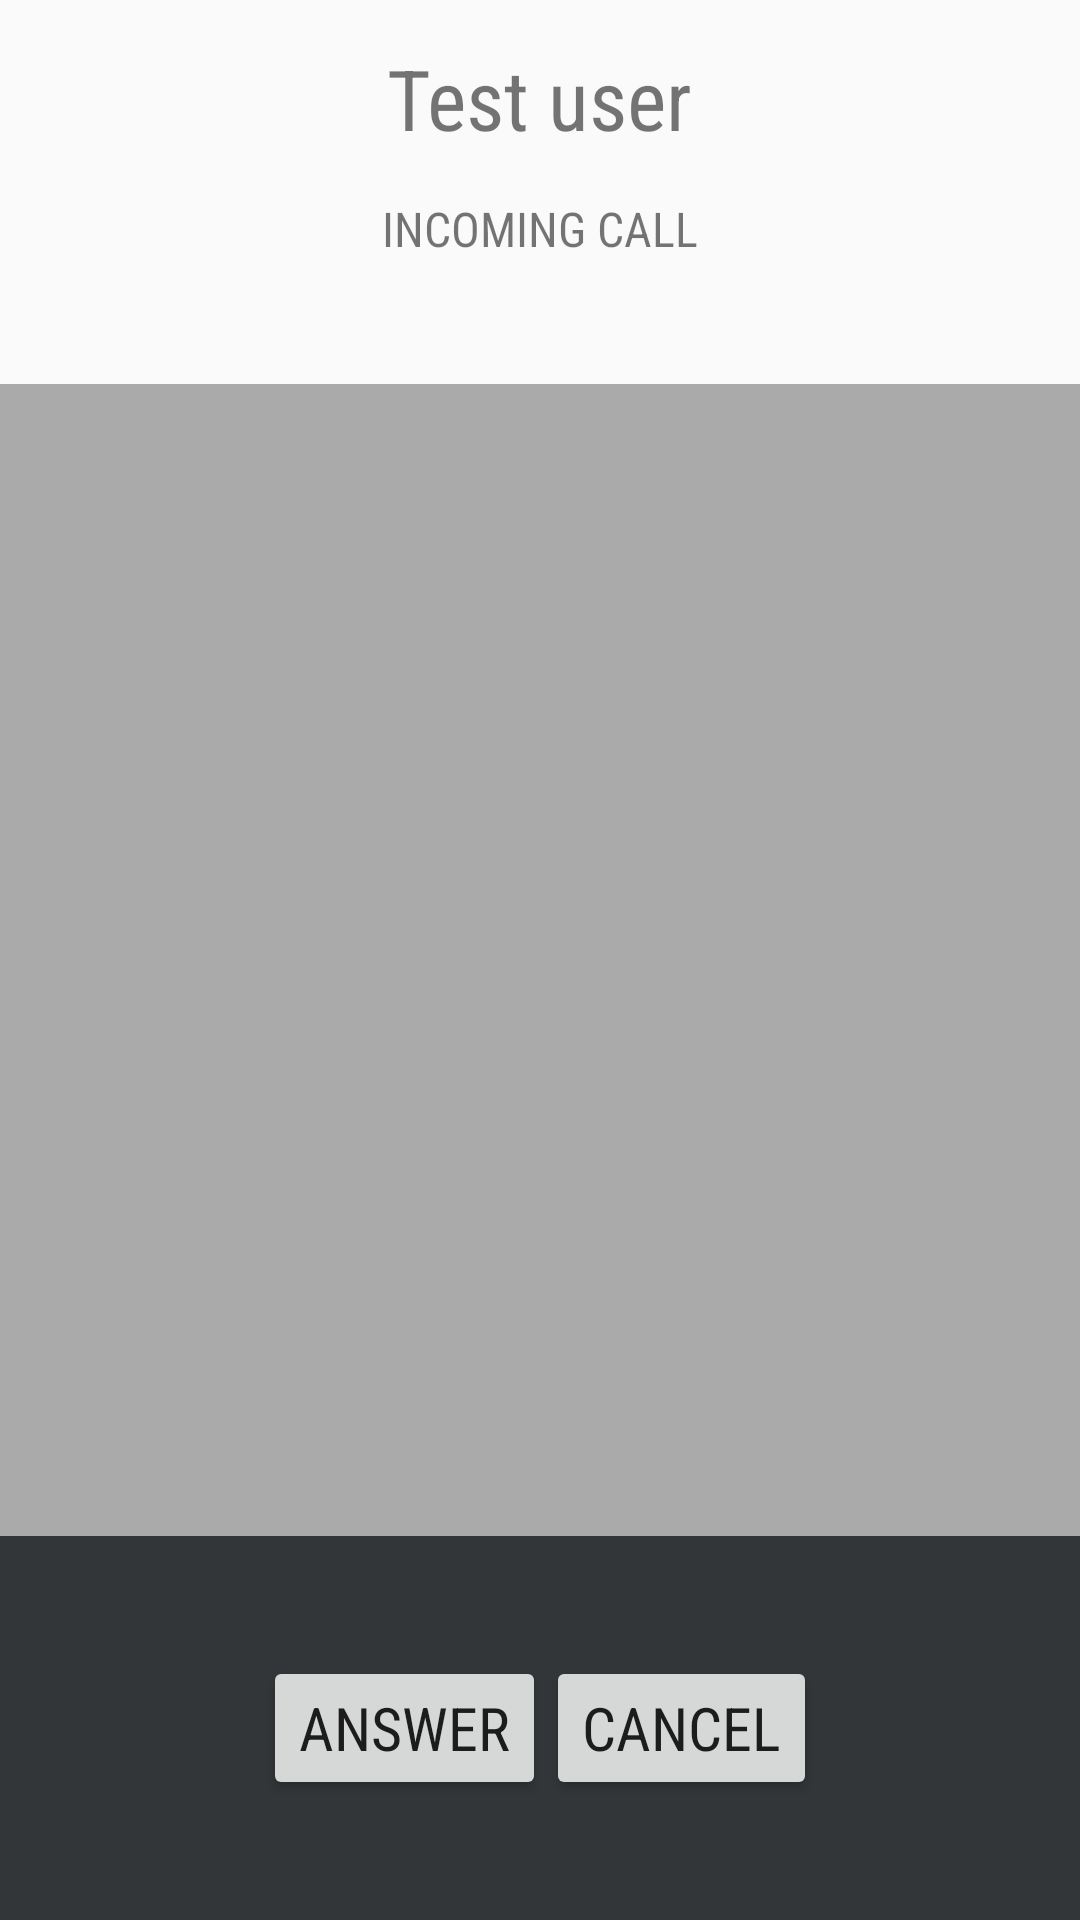

The Android layout XML behind this screen, and the referenced resources:
<!-- AndroidManifest.xml: application theme AppTheme -->
<!-- res/layout/activity_incoming_call.xml -->
<?xml version="1.0" encoding="utf-8"?>
<LinearLayout xmlns:android="http://schemas.android.com/apk/res/android"
    android:layout_width="match_parent"
    android:layout_height="match_parent"
    android:orientation="vertical"
    android:weightSum="5"
    android:background="#ffffffff">

    <LinearLayout
        android:layout_width="match_parent"
        android:layout_height="0dp"
        android:orientation="vertical"
        android:layout_weight="1"
        android:background="#fffafafa"
        >

        <TextView
            android:id="@+id/remoteUser"
            android:layout_width="wrap_content"
            android:layout_height="wrap_content"
            android:layout_gravity="center_horizontal"
            android:layout_margin="14dp"
            android:text="Test user"
            android:textSize="28sp"/>

        <TextView
            android:id="@+id/callState"
            android:layout_width="wrap_content"
            android:layout_height="wrap_content"
            android:layout_gravity="center_horizontal"
            android:text="Incoming call"
            android:textSize="16sp"
            android:textAllCaps="true"
            />

    </LinearLayout>

    <ImageView
        android:layout_width="match_parent"
        android:layout_height="0dp"
        android:background="@android:color/darker_gray"
        android:padding="0dip"
        android:layout_weight="3"
        android:contentDescription="Call background">

    </ImageView>

    <RelativeLayout
        android:id="@+id/bottomPanel"
        android:layout_width="match_parent"
        android:layout_height="0dp"
        android:background="@color/blackih"
        android:layout_weight="1"
        android:layout_gravity="center"
        android:gravity="center">

        <Button
            android:id="@+id/answerButton"
            android:layout_width="wrap_content"
            android:layout_height="wrap_content"
            android:text="Answer"
            android:textSize="20sp"
            />
        <Button
            android:id="@+id/declineButton"
            android:layout_width="wrap_content"
            android:layout_height="wrap_content"
            android:text="Cancel"
            android:textSize="20sp"
            android:layout_toRightOf="@+id/answerButton"/>

    </RelativeLayout>

</LinearLayout>
<!-- resources referenced by this layout -->
<resources>
  <color name="blackih">#333638</color>
  <style name="AppTheme" parent="Theme.MaterialComponents.Light">
          
          <item name="colorPrimary">#ED1123</item>
          <item name="colorPrimaryDark">#780012</item>
          <item name="colorAccent">#0340DA</item>
          <item name="fontFamily">sans-serif-condensed</item>
          <item name="android:toolbarStyle">@color/colorAccent</item>
              <item name="android:actionBarStyle">@style/MyTheme.ActionBarStyle</item>
  
          </style>
  <color name="colorAccent">#0340DA</color>
  <style name="MyTheme.ActionBarStyle" parent="@android:style/Widget.Holo.Light.ActionBar">
          <item name="android:titleTextStyle">@style/MyTheme.ActionBar.TitleTextStyle</item>
      </style>
  <style name="MyTheme.ActionBar.TitleTextStyle" parent="@android:style/TextAppearance.Holo.Widget.ActionBar.Title">
          <item name="android:textColor">@color/white</item>
      </style>
  <color name="white">#fff</color>
</resources>
